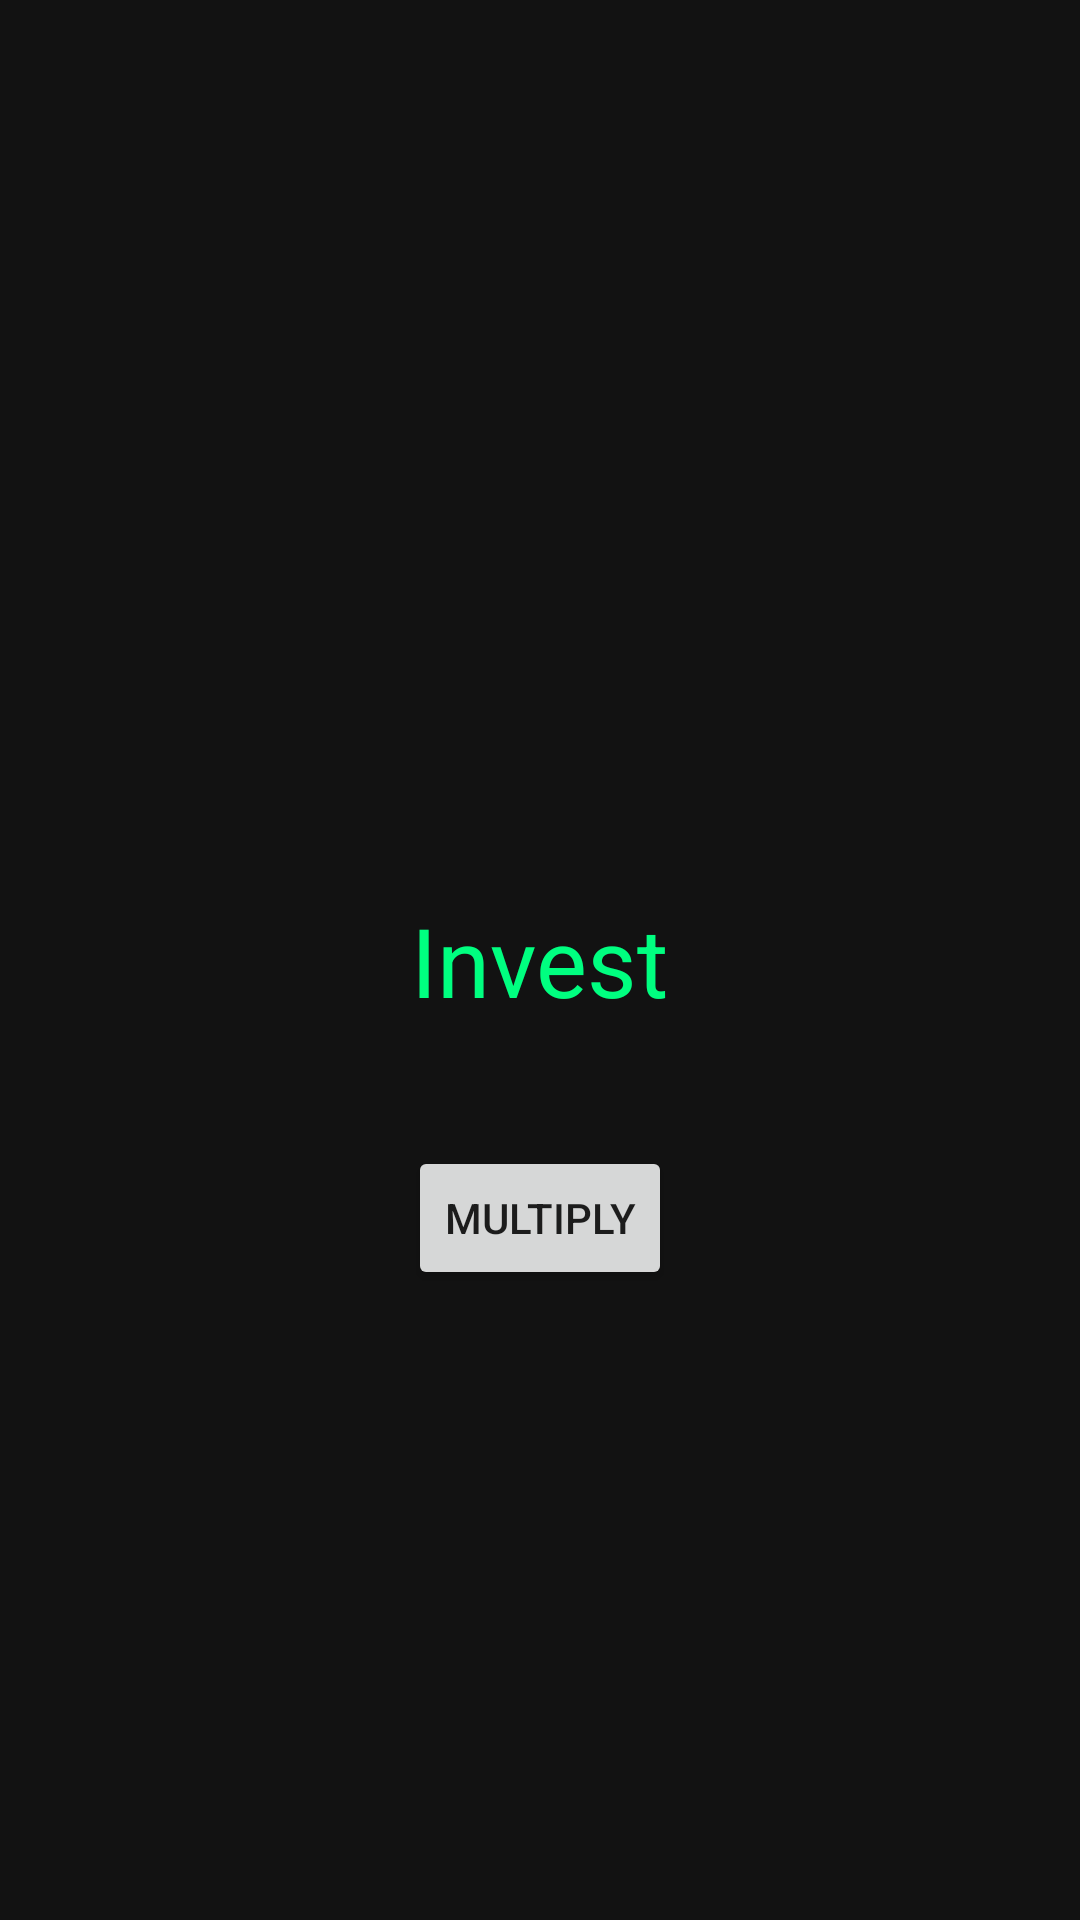

Write the Android layout XML for this screen, with the resource values it uses.
<!-- AndroidManifest.xml: application theme Theme.Finlife100 -->
<!-- res/layout/fragment_investing.xml -->
<?xml version="1.0" encoding="utf-8"?>

<layout xmlns:android="http://schemas.android.com/apk/res/android"
    xmlns:app="http://schemas.android.com/apk/res-auto"
    xmlns:tools="http://schemas.android.com/tools">

    <data>
        <variable
            name="gameViewModel"
            type="com.example.finlife100.GameViewModel" />
    </data>

    <androidx.constraintlayout.widget.ConstraintLayout
        android:layout_width="match_parent"
        android:layout_height="match_parent"
        android:background="@color/background">

        <TextView
            android:id="@+id/invest"
            android:layout_width="wrap_content"
            android:layout_height="wrap_content"
            android:text="@string/invest"
            android:textColor="@color/spring_green_300"
            android:textSize="32sp"
            app:layout_constraintBottom_toBottomOf="parent"
            app:layout_constraintEnd_toEndOf="parent"
            app:layout_constraintStart_toStartOf="parent"
            app:layout_constraintTop_toTopOf="parent" />

        <TextView
            android:id="@+id/score"
            android:layout_width="wrap_content"
            android:layout_height="wrap_content"
            android:text="@{@string/net_worth(gameViewModel.netWorth)}"
            android:textColor="@color/spring_green_300"
            android:textSize="18sp"
            app:layout_constraintEnd_toEndOf="parent"
            app:layout_constraintStart_toStartOf="parent"
            app:layout_constraintTop_toBottomOf="@+id/invest"
            tools:text="Score: 0"/>

        <Button
            android:id="@+id/multiply"
            android:layout_width="wrap_content"
            android:layout_height="wrap_content"
            android:layout_marginTop="16dp"
            android:text="@string/multiply"
            app:layout_constraintEnd_toEndOf="parent"
            app:layout_constraintStart_toStartOf="parent"
            app:layout_constraintTop_toBottomOf="@+id/score" />

    </androidx.constraintlayout.widget.ConstraintLayout>
</layout>
<!-- resources referenced by this layout -->
<resources>
  <color name="background">#FF121212</color>
  <color name="spring_green_300">#FF00FF80</color>
  <string name="invest">Invest</string>
  <string name="multiply">Multiply</string>
  <string name="net_worth">Net Worth: %s</string>
  <style name="Theme.Finlife100" parent="Theme.MaterialComponents.DayNight.NoActionBar">
          
          <item name="colorPrimary">@color/spring_green_300</item>
          <item name="colorPrimaryVariant">@color/spring_green_300</item>
          <item name="colorOnPrimary">@color/black</item>
          
          <item name="colorSecondary">@color/cyan_200</item>
          <item name="colorSecondaryVariant">@color/cyan_400</item>
          <item name="colorOnSecondary">@color/black</item>
          
          <item name="android:statusBarColor" tools:targetApi="l">@color/background</item>
          
      </style>
  <color name="black">#FF000000</color>
  <color name="cyan_200">#FF00FFFF</color>
  <color name="cyan_400">#00F5FE</color>
</resources>
